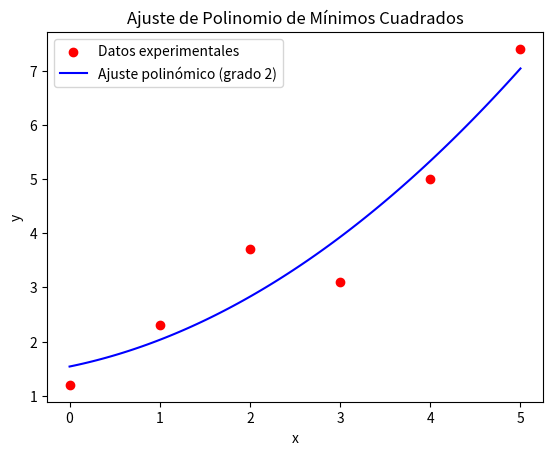

Write the Python code that produced this figure.
import numpy as np
import matplotlib.pyplot as plt

# Datos
x_data = np.array([0, 1, 2, 3, 4, 5])
y_data = np.array([1.2, 2.3, 3.7, 3.1, 5.0, 7.4])
grado = 2 

# Ajustar el polinomio de mínimos cuadrados
coeficientes = np.polyfit(x_data, y_data, grado)

# Crear el polinomio
p = np.poly1d(coeficientes)

# Puntos para graficar
x_fine = np.linspace(min(x_data), max(x_data), 100)
y_fine = p(x_fine)

print("Coeficientes del polinomio ajustado:", coeficientes)

# Graficar los puntos experimentales y el polinomio ajustado
plt.scatter(x_data, y_data, color='red', label='Datos experimentales')
plt.plot(x_fine, y_fine, color='blue', label=f'Ajuste polinómico (grado {grado})')
plt.xlabel('x')
plt.ylabel('y')
plt.legend()
plt.title('Ajuste de Polinomio de Mínimos Cuadrados')
plt.show()


